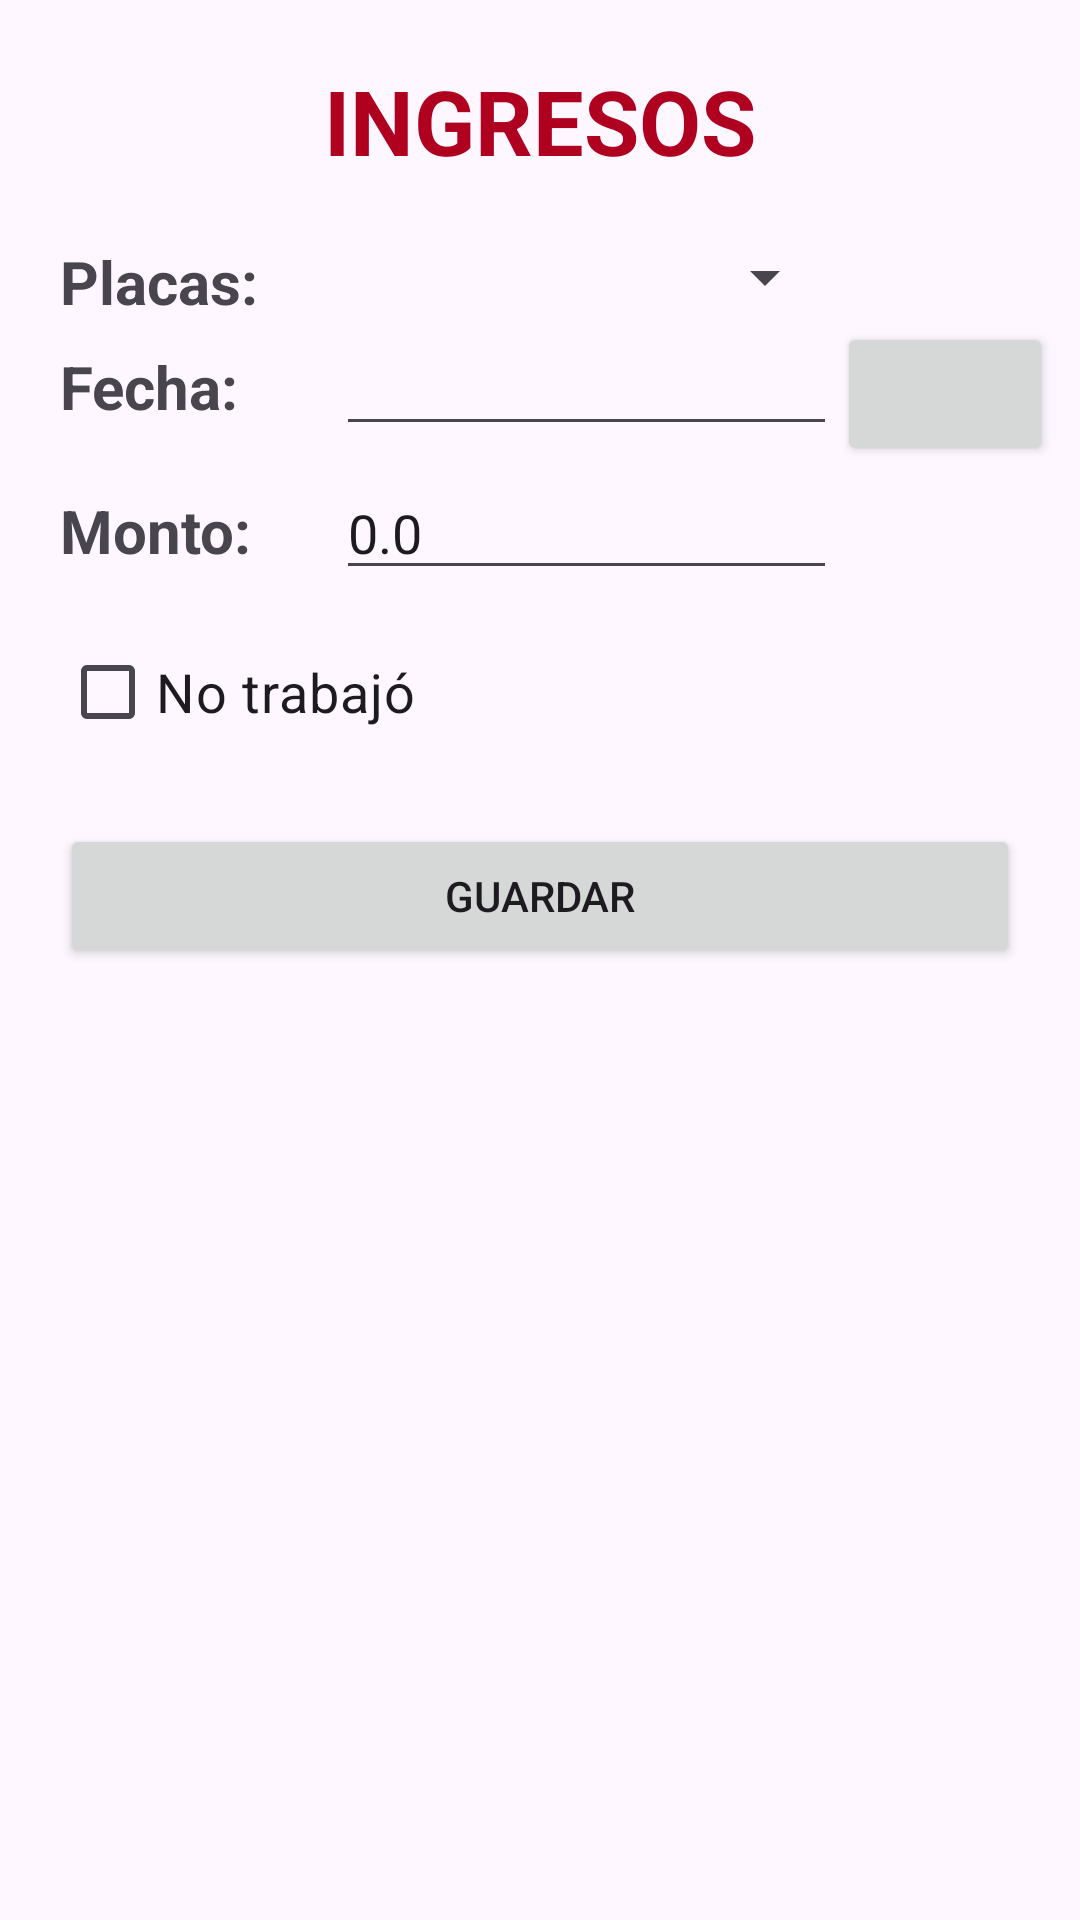

Write the Android layout XML for this screen, with the resource values it uses.
<!-- AndroidManifest.xml: application theme Theme.GestionCarros -->
<!-- res/layout/activity_ingresos.xml -->
<?xml version="1.0" encoding="utf-8"?>
<LinearLayout xmlns:android="http://schemas.android.com/apk/res/android"
    xmlns:app="http://schemas.android.com/apk/res-auto"
    xmlns:tools="http://schemas.android.com/tools"
    android:layout_width="match_parent"
    android:layout_height="match_parent"
    android:orientation="vertical"
    tools:context=".IngresosActivity">

    <TextView
        android:id="@+id/textView"
        android:layout_width="match_parent"
        android:layout_height="wrap_content"
        android:layout_margin="20dp"
        android:text="INGRESOS"
        android:textAlignment="center"
        android:textColor="@color/design_default_color_error"
        android:textSize="30sp"
        android:textStyle="bold" />

    <TableLayout
        android:layout_width="332dp"
        android:layout_height="wrap_content"
        android:layout_marginLeft="20dp"
        android:layout_marginRight="20dp">

        <TableRow
            android:layout_width="match_parent"
            android:layout_height="wrap_content">

            <TextView
                android:id="@+id/textView2"
                android:layout_width="wrap_content"
                android:layout_height="wrap_content"
                android:text="Placas:"
                android:textSize="20sp"
                android:textStyle="bold" />

            <Spinner
                android:id="@+id/spnPlacas"
                android:layout_width="82dp"
                android:layout_height="wrap_content" />
        </TableRow>

        <TableRow
            android:layout_width="match_parent"
            android:layout_height="wrap_content">

            <TextView
                android:id="@+id/textView5"
                android:layout_width="90dp"
                android:layout_height="wrap_content"
                android:text="Fecha:"
                android:textSize="20sp"
                android:textStyle="bold" />

            <EditText
                android:id="@+id/edtFechaing"
                android:layout_width="89dp"
                android:layout_height="wrap_content"
                android:ems="10"
                android:enabled="true"
                android:inputType="date" />

            <Button
                android:id="@+id/btncalendar"
                android:layout_width="72dp"
                android:layout_height="wrap_content"
                app:icon="@android:drawable/ic_menu_today"
                app:iconGravity="start"
                app:iconSize="25dp"
                app:iconTint="@color/design_default_color_background" />

        </TableRow>

        <TableRow
            android:layout_width="match_parent"
            android:layout_height="match_parent">

            <TextView
                android:id="@+id/textView6"
                android:layout_width="92dp"
                android:layout_height="wrap_content"
                android:text="Monto:"
                android:textSize="20sp"
                android:textStyle="bold" />

            <EditText
                android:id="@+id/edtMontoing"
                android:layout_width="167dp"
                android:layout_height="wrap_content"
                android:ems="10"
                android:enabled="true"
                android:inputType="numberDecimal"
                android:text="0.0" />
        </TableRow>

    </TableLayout>

    <CheckBox
        android:id="@+id/chkTrabajo"
        android:layout_width="133dp"
        android:layout_height="wrap_content"
        android:layout_marginLeft="20dp"
        android:layout_marginTop="10dp"
        android:layout_marginRight="20dp"
        android:text="No trabajó"
        android:textSize="18sp" />

    <com.google.android.material.textfield.TextInputLayout
        android:id="@+id/tilMotivo"
        android:layout_width="match_parent"
        android:layout_height="wrap_content"
        android:visibility="gone">

        <com.google.android.material.textfield.TextInputEditText
            android:id="@+id/tietMotivo"
            android:layout_width="match_parent"
            android:layout_height="wrap_content"
            android:layout_marginLeft="20dp"
            android:layout_marginRight="20dp"
            android:hint="Ingresar motivo" />
    </com.google.android.material.textfield.TextInputLayout>

    <Button
        android:id="@+id/btnGuardar"
        android:layout_width="match_parent"
        android:layout_height="wrap_content"
        android:layout_margin="20dp"
        android:text="Guardar" />

</LinearLayout>
<!-- resources referenced by this layout -->
<resources>
  <style name="Theme.GestionCarros" parent="Base.Theme.GestionCarros" />
  <style name="Base.Theme.GestionCarros" parent="Theme.Material3.DayNight.NoActionBar">
          
          
      </style>
</resources>
